Photos from the image-classification dataset "dataset" in the GitHub repository Husnaisyam/fddc-app. Its 5 classes are: cendol, ketupat, laksa, nasi ayam, nasi lemak.

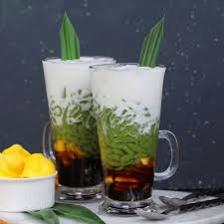
Label: cendol

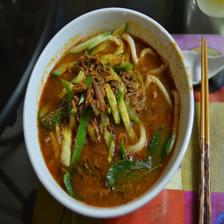
Label: laksa

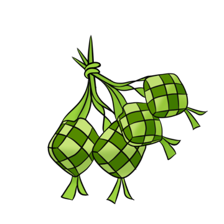
Label: ketupat

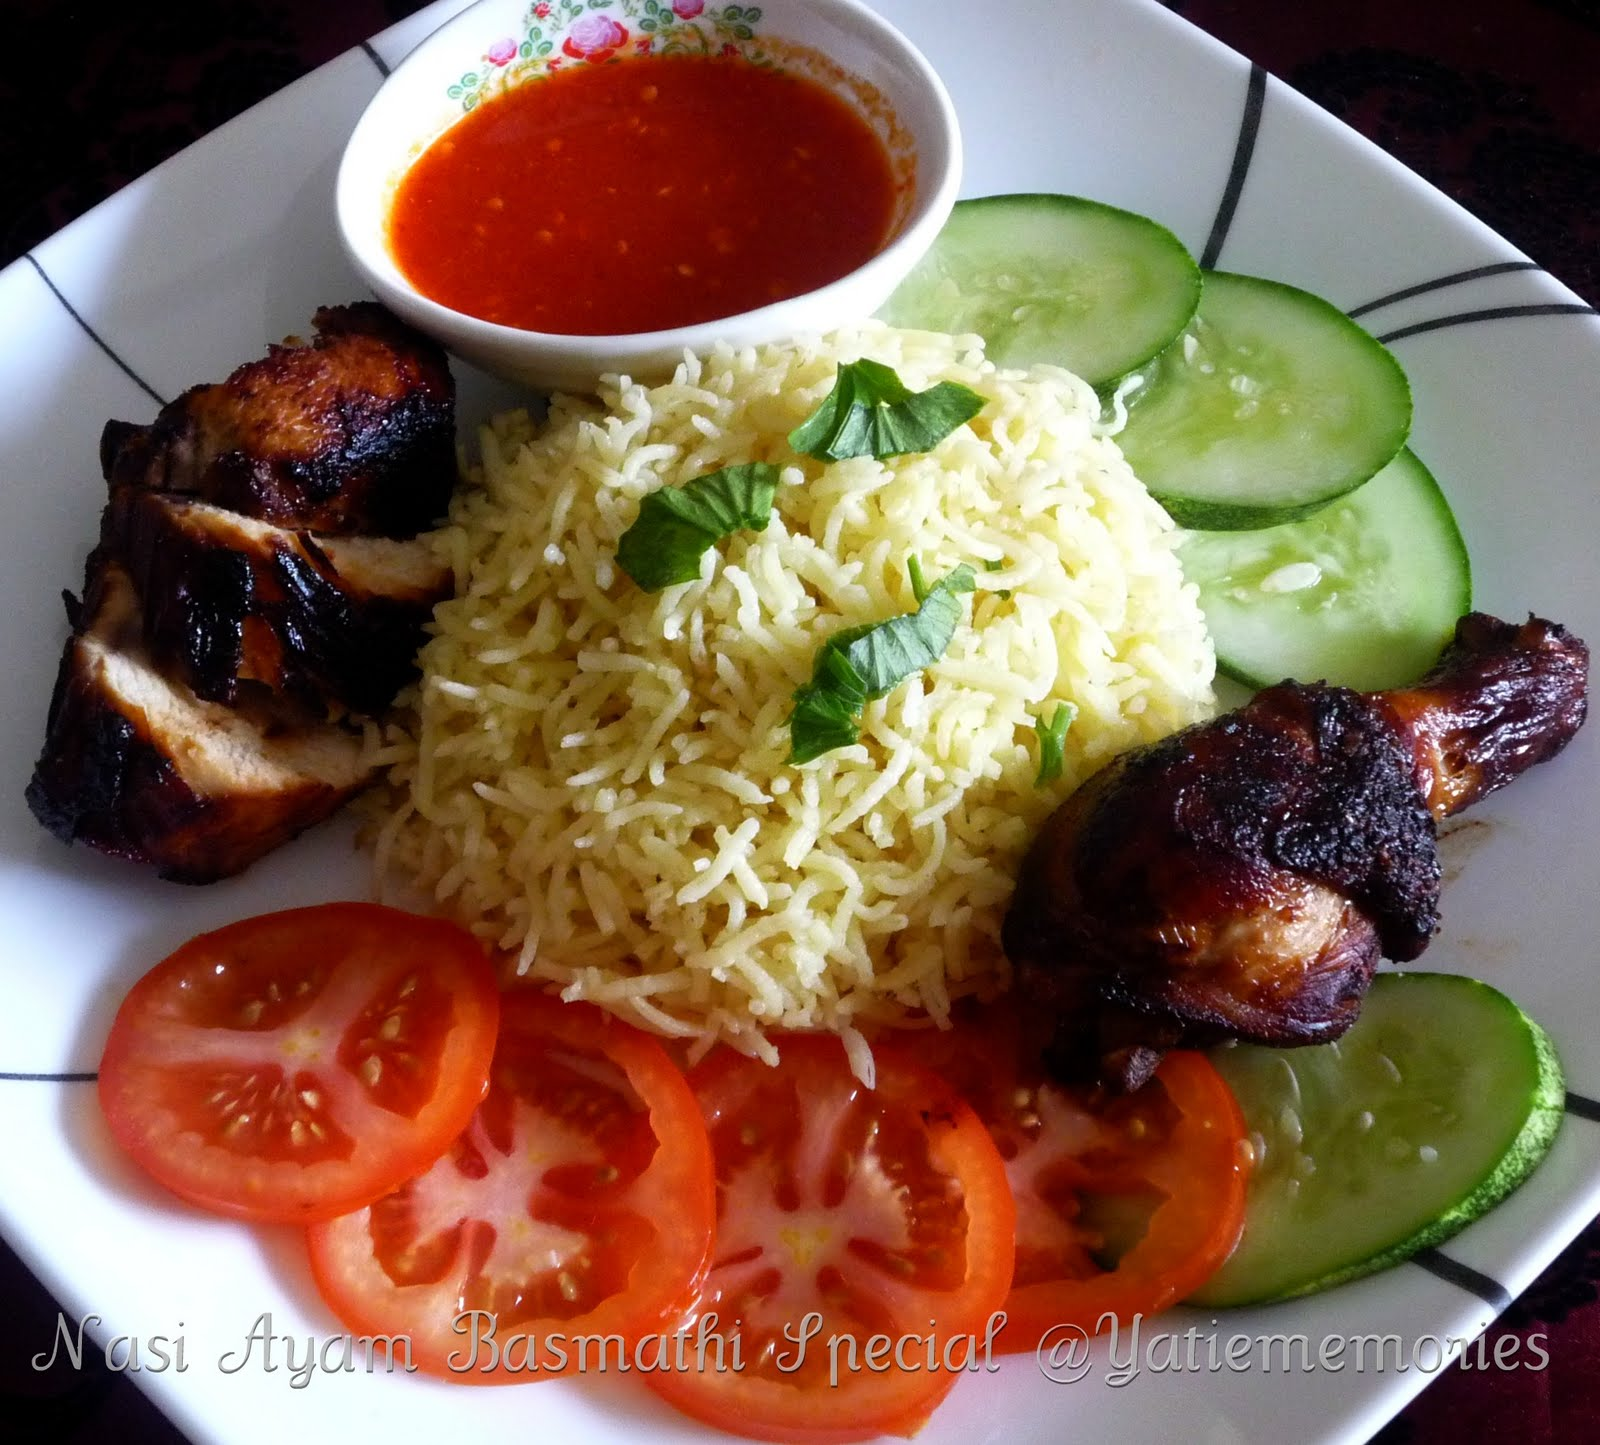
Label: nasi ayam

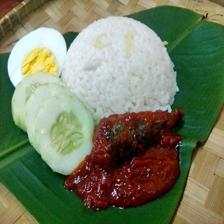
Label: nasi lemak

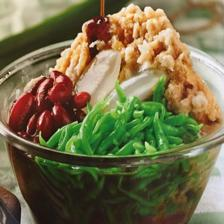
Label: cendol
